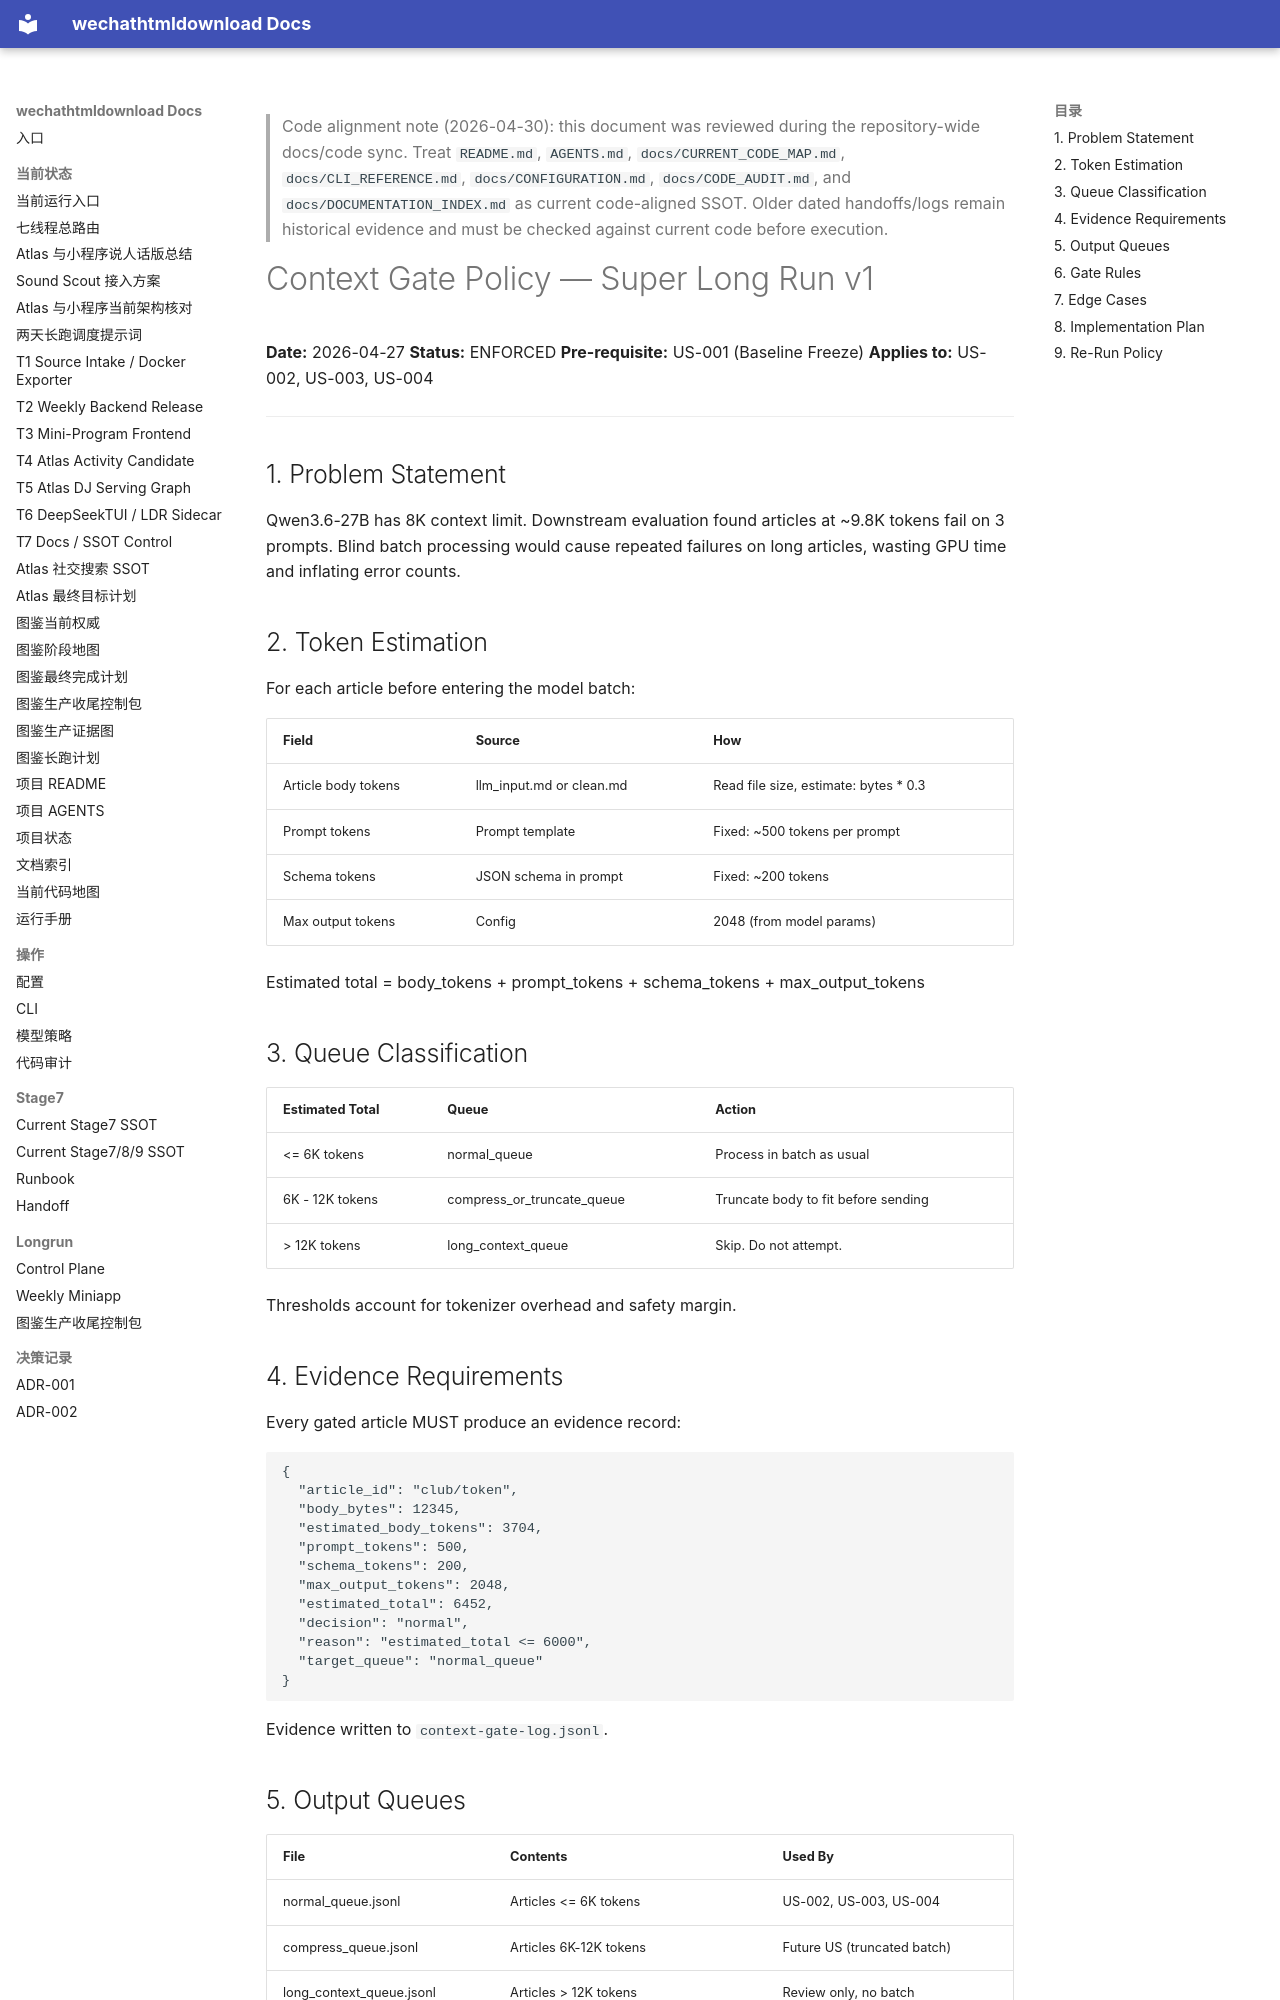

repository: yutianyu111602-glitch/wechathtmldownload · page: longrun/super-longrun-v1/06-context-gate-policy.html · generator: mkdocs

<!-- CODE_ALIGNMENT_2026_04_30_START -->
> Code alignment note (2026-04-30): this document was reviewed during the repository-wide docs/code sync. Treat `README.md`, `AGENTS.md`, `docs/CURRENT_CODE_MAP.md`, `docs/CLI_REFERENCE.md`, `docs/CONFIGURATION.md`, `docs/CODE_AUDIT.md`, and `docs/DOCUMENTATION_INDEX.md` as current code-aligned SSOT. Older dated handoffs/logs remain historical evidence and must be checked against current code before execution.
<!-- CODE_ALIGNMENT_2026_04_30_END -->

# Context Gate Policy — Super Long Run v1

**Date:** 2026-04-27
**Status:** ENFORCED
**Pre-requisite:** US-001 (Baseline Freeze)
**Applies to:** US-002, US-003, US-004

---

## 1. Problem Statement

Qwen3.6-27B has 8K context limit. Downstream evaluation found articles at ~9.8K tokens fail on 3 prompts. Blind batch processing would cause repeated failures on long articles, wasting GPU time and inflating error counts.

## 2. Token Estimation

For each article before entering the model batch:

| Field | Source | How |
|-------|--------|-----|
| Article body tokens | llm_input.md or clean.md | Read file size, estimate: bytes * 0.3 |
| Prompt tokens | Prompt template | Fixed: ~500 tokens per prompt |
| Schema tokens | JSON schema in prompt | Fixed: ~200 tokens |
| Max output tokens | Config | 2048 (from model params) |

Estimated total = body_tokens + prompt_tokens + schema_tokens + max_output_tokens

## 3. Queue Classification

| Estimated Total | Queue | Action |
|-----------------|-------|--------|
| <= 6K tokens | normal_queue | Process in batch as usual |
| 6K - 12K tokens | compress_or_truncate_queue | Truncate body to fit before sending |
| > 12K tokens | long_context_queue | Skip. Do not attempt. |

Thresholds account for tokenizer overhead and safety margin.

## 4. Evidence Requirements

Every gated article MUST produce an evidence record:
```json
{
  "article_id": "club/token",
  "body_bytes": 12345,
  "estimated_body_tokens": 3704,
  "prompt_tokens": 500,
  "schema_tokens": 200,
  "max_output_tokens": 2048,
  "estimated_total": 6452,
  "decision": "normal",
  "reason": "estimated_total <= 6000",
  "target_queue": "normal_queue"
}
```

Evidence written to `context-gate-log.jsonl`.
